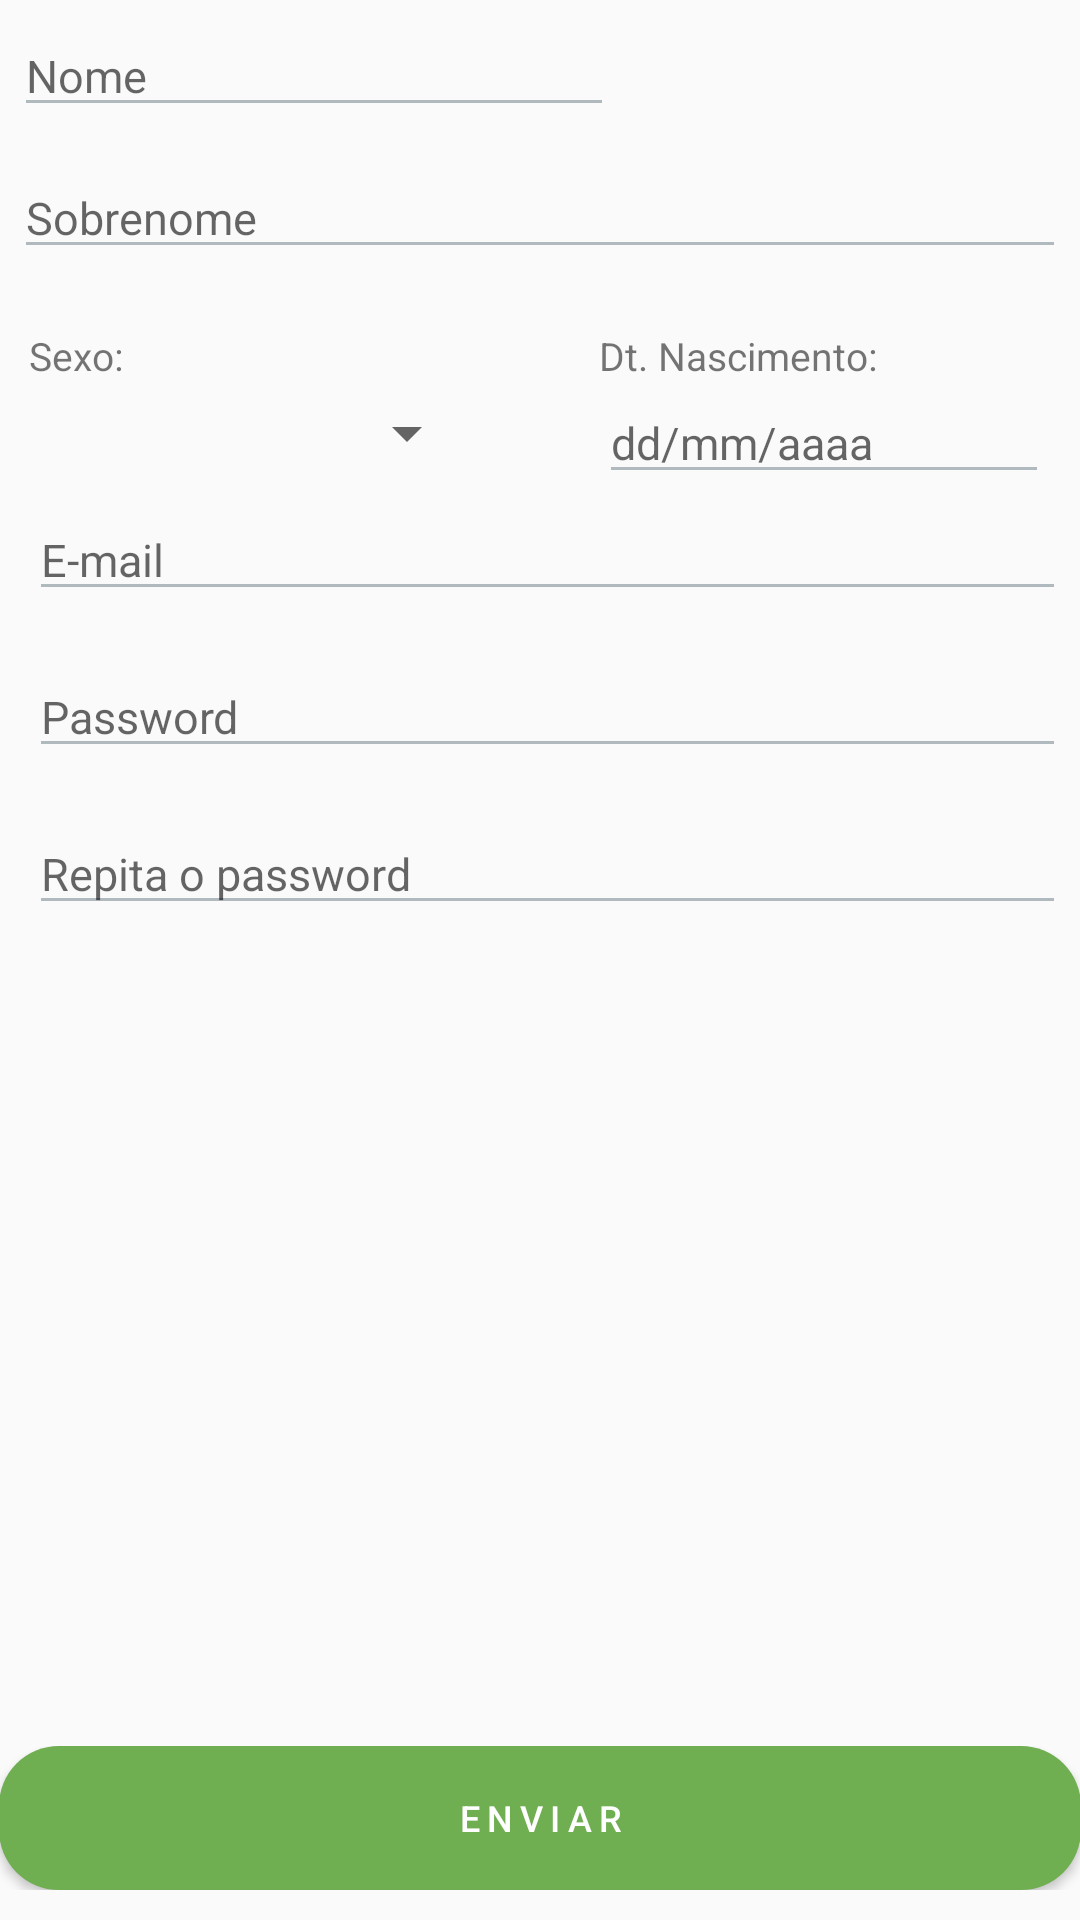

Layout XML and referenced resources for this Android screen:
<!-- AndroidManifest.xml: application theme AppTheme -->
<!-- res/layout/activity_signup.xml -->
<?xml version="1.0" encoding="utf-8"?>
<RelativeLayout xmlns:android="http://schemas.android.com/apk/res/android"
    xmlns:tools="http://schemas.android.com/tools"
    android:layout_width="match_parent"
    android:layout_height="match_parent"
    android:paddingBottom="@dimen/activity_vertical_margin"
    android:paddingLeft="@dimen/activity_horizontal_margin"
    android:paddingRight="@dimen/activity_horizontal_margin"
    android:paddingTop="@dimen/activity_vertical_margin"
    tools:context="br.com.app.applica.activity.SignupActivity">
    <RelativeLayout
        android:id="@+id/signup_infos"
        android:layout_width="match_parent"
        android:layout_height="wrap_content"
        android:layout_margin="5dp">

        <EditText
            android:id="@+id/signup_nome"
            android:inputType="text"
            android:hint="Nome"
            android:backgroundTint="@color/colorGrey"
            android:singleLine="true"
            android:nextFocusDown="@+id/signup_sobrenome"
            android:textSize="15sp"
            android:layout_width="200dp"
            android:layout_height="wrap_content" />

        <TextView
            android:id="@+id/error_signup_nome"
            android:layout_alignStart="@+id/signup_nome"
            android:layout_marginLeft="5dp"
            android:layout_below="@+id/signup_nome"
            android:textSize="10sp"
            android:textColor="@color/colorRed"
            android:layout_width="wrap_content"
            android:layout_height="wrap_content" />

        <EditText
            android:id="@+id/signup_sobrenome"
            android:hint="Sobrenome"
            android:textSize="15sp"
            android:backgroundTint="@color/colorGrey"
            android:layout_marginTop="10dp"
            android:singleLine="true"
            android:nextFocusDown="@+id/signup_dt_nasc"
            android:layout_alignStart="@+id/signup_nome"
            android:layout_below="@+id/signup_nome"
            android:layout_width="match_parent"
            android:layout_height="wrap_content" />

        <TextView
            android:id="@+id/error_signup_sobrenome"
            android:layout_alignStart="@+id/signup_sobrenome"
            android:layout_marginLeft="5dp"
            android:layout_below="@+id/signup_sobrenome"
            android:textSize="10sp"
            android:textColor="@color/colorRed"
            android:layout_width="wrap_content"
            android:layout_height="wrap_content" />

        <TextView
            android:id="@+id/label_signup_sexo"
            android:text="Sexo:"
            android:layout_alignStart="@+id/signup_sobrenome"
            android:layout_marginStart="5dp"
            android:layout_below="@+id/signup_sobrenome"
            android:layout_marginTop="20dp"
            android:textSize="13sp"
            android:layout_width="150dp"
            android:layout_height="wrap_content" />

        <Spinner
            android:id="@+id/signup_sexo"
            android:layout_marginTop="5dp"
            android:textSize="12sp"
            android:layout_below="@+id/label_signup_sexo"
            android:layout_alignStart="@+id/label_signup_sexo"
            android:layout_width="150dp"
            android:layout_height="wrap_content"
            />

        <TextView
            android:id="@+id/label_signup_dt_nasc"
            android:text="Dt. Nascimento:"
            android:textSize="13sp"
            android:layout_marginStart="40dp"
            android:layout_toEndOf="@+id/label_signup_sexo"
            android:layout_alignBaseline="@+id/label_signup_sexo"
            android:layout_width="wrap_content"
            android:layout_height="wrap_content" />



        <EditText
            android:id="@+id/signup_dt_nasc"
            android:layout_alignBaseline="@+id/signup_sexo"
            android:hint="dd/mm/aaaa"
            android:inputType="date"
            android:textSize="15sp"
            android:backgroundTint="@color/colorGrey"
            android:singleLine="true"
            android:nextFocusDown="@+id/signup_email"
            android:layout_alignStart="@+id/label_signup_dt_nasc"
            android:layout_below="@+id/label_signup_dt_nasc"
            android:layout_width="150dp"
            android:layout_height="wrap_content" />

        <TextView
            android:id="@+id/error_signup_dt_nasc"
            android:layout_alignStart="@+id/signup_dt_nasc"
            android:layout_marginLeft="5dp"
            android:layout_below="@+id/signup_dt_nasc"
            android:inputType="date"
            android:textSize="10sp"
            android:textColor="@color/colorRed"
            android:layout_width="wrap_content"
            android:layout_height="wrap_content" />

        
        <EditText
            android:id="@+id/signup_email"
            android:hint="E-mail"
            android:inputType="textEmailAddress"
            android:textSize="15sp"
            android:layout_marginTop="10dp"
            android:singleLine="true"
            android:nextFocusDown="@+id/signup_password"
            android:layout_alignStart="@+id/signup_sexo"
            android:layout_below="@+id/signup_sexo"
            android:backgroundTint="@color/colorGrey"
            android:layout_width="match_parent"
            android:layout_height="wrap_content" />

        <TextView
            android:id="@+id/error_signup_email"
            android:layout_alignStart="@+id/signup_email"
            android:layout_below="@+id/signup_email"
            android:layout_marginLeft="5dp"
            android:textSize="10sp"
            android:textColor="@color/colorRed"
            android:layout_width="wrap_content"
            android:layout_height="wrap_content" />

        <EditText
            android:id="@+id/signup_password"
            android:hint="Password"
            android:textSize="15sp"
            android:inputType="textPassword"
            android:layout_marginTop="15dp"
            android:singleLine="true"
            android:nextFocusDown="@+id/signup_password_repeat"
            android:layout_alignStart="@+id/signup_email"
            android:layout_below="@+id/signup_email"
            android:layout_width="match_parent"
            android:backgroundTint="@color/colorGrey"
            android:layout_height="wrap_content" />

        <TextView
            android:id="@+id/error_signup_password"
            android:layout_alignStart="@+id/signup_password"
            android:layout_below="@+id/signup_password"
            android:layout_marginLeft="5dp"
            android:textSize="10sp"
            android:textColor="@color/colorRed"
            android:layout_width="wrap_content"
            android:layout_height="wrap_content" />
        <EditText
            android:id="@+id/signup_password_repeat"
            android:hint="Repita o password"
            android:textSize="15sp"
            android:inputType="textPassword"
            android:backgroundTint="@color/colorGrey"
            android:layout_marginTop="15dp"
            android:layout_alignStart="@+id/signup_password"
            android:layout_below="@+id/signup_password"
            android:layout_width="match_parent"
            android:layout_height="wrap_content" />

        <TextView
            android:id="@+id/error_signup_password_repeat"
            android:layout_alignStart="@+id/signup_password_repeat"
            android:layout_below="@+id/signup_password_repeat"
            android:layout_marginLeft="5dp"
            android:textSize="10sp"
            android:textColor="@color/colorRed"
            android:layout_width="wrap_content"
            android:layout_height="wrap_content" />

    </RelativeLayout>
    <RelativeLayout
        android:layout_width="match_parent"
        android:layout_height="wrap_content"
        android:layout_alignParentBottom="true"
        android:layout_marginBottom="10dp">
       <Button
           android:layout_width="match_parent"
           android:layout_height="wrap_content"
           android:text="Enviar"
           android:letterSpacing="0.2"
           android:id="@+id/signup_btn_send"
           android:textSize="12sp"
           android:textColor="@color/colorWhite"
           android:background="@drawable/buttonsignup"/>

    </RelativeLayout>

</RelativeLayout>
<!-- resources referenced by this layout -->
<resources>
  <color name="colorGrey">#B0B9BE</color>
  <color name="colorRed">#FA5251</color>
  <color name="colorWhite">#FFF</color>
  <!-- drawable buttonsignup (drawable) -->
  <?xml version="1.0" encoding="utf-8"?>
  <selector xmlns:android="http://schemas.android.com/apk/res/android">
      <item android:state_pressed="true">
          <shape android:shape="rectangle">
              <corners android:radius="20dip"/>
              <solid android:color="@color/colorGreen"/>
          </shape>
      </item>
      <item android:state_focused="true">
          <shape android:shape="rectangle">
              <corners android:radius="20dip"/>
              <solid android:color="@color/colorGreen"/>
          </shape>
      </item>
      <item>
          <shape android:shape="rectangle" android:padding="10dp">
              <corners android:radius="20dip"/>
              <solid android:color="@color/colorGreen"/>
          </shape>
      </item>
  </selector>
  <style name="AppTheme" parent="Theme.AppCompat.Light.DarkActionBar">
          
          <item name="colorPrimary">@color/colorPrimary</item>
          <item name="colorPrimaryDark">@color/colorPrimaryDark</item>
          <item name="colorAccent">@color/colorAccent</item>
      </style>
  <color name="colorGreen">#6FAE51</color>
  <color name="colorPrimary">#3F51B5</color>
  <color name="colorPrimaryDark">#303F9F</color>
  <color name="colorAccent">#3F51B5</color>
</resources>
